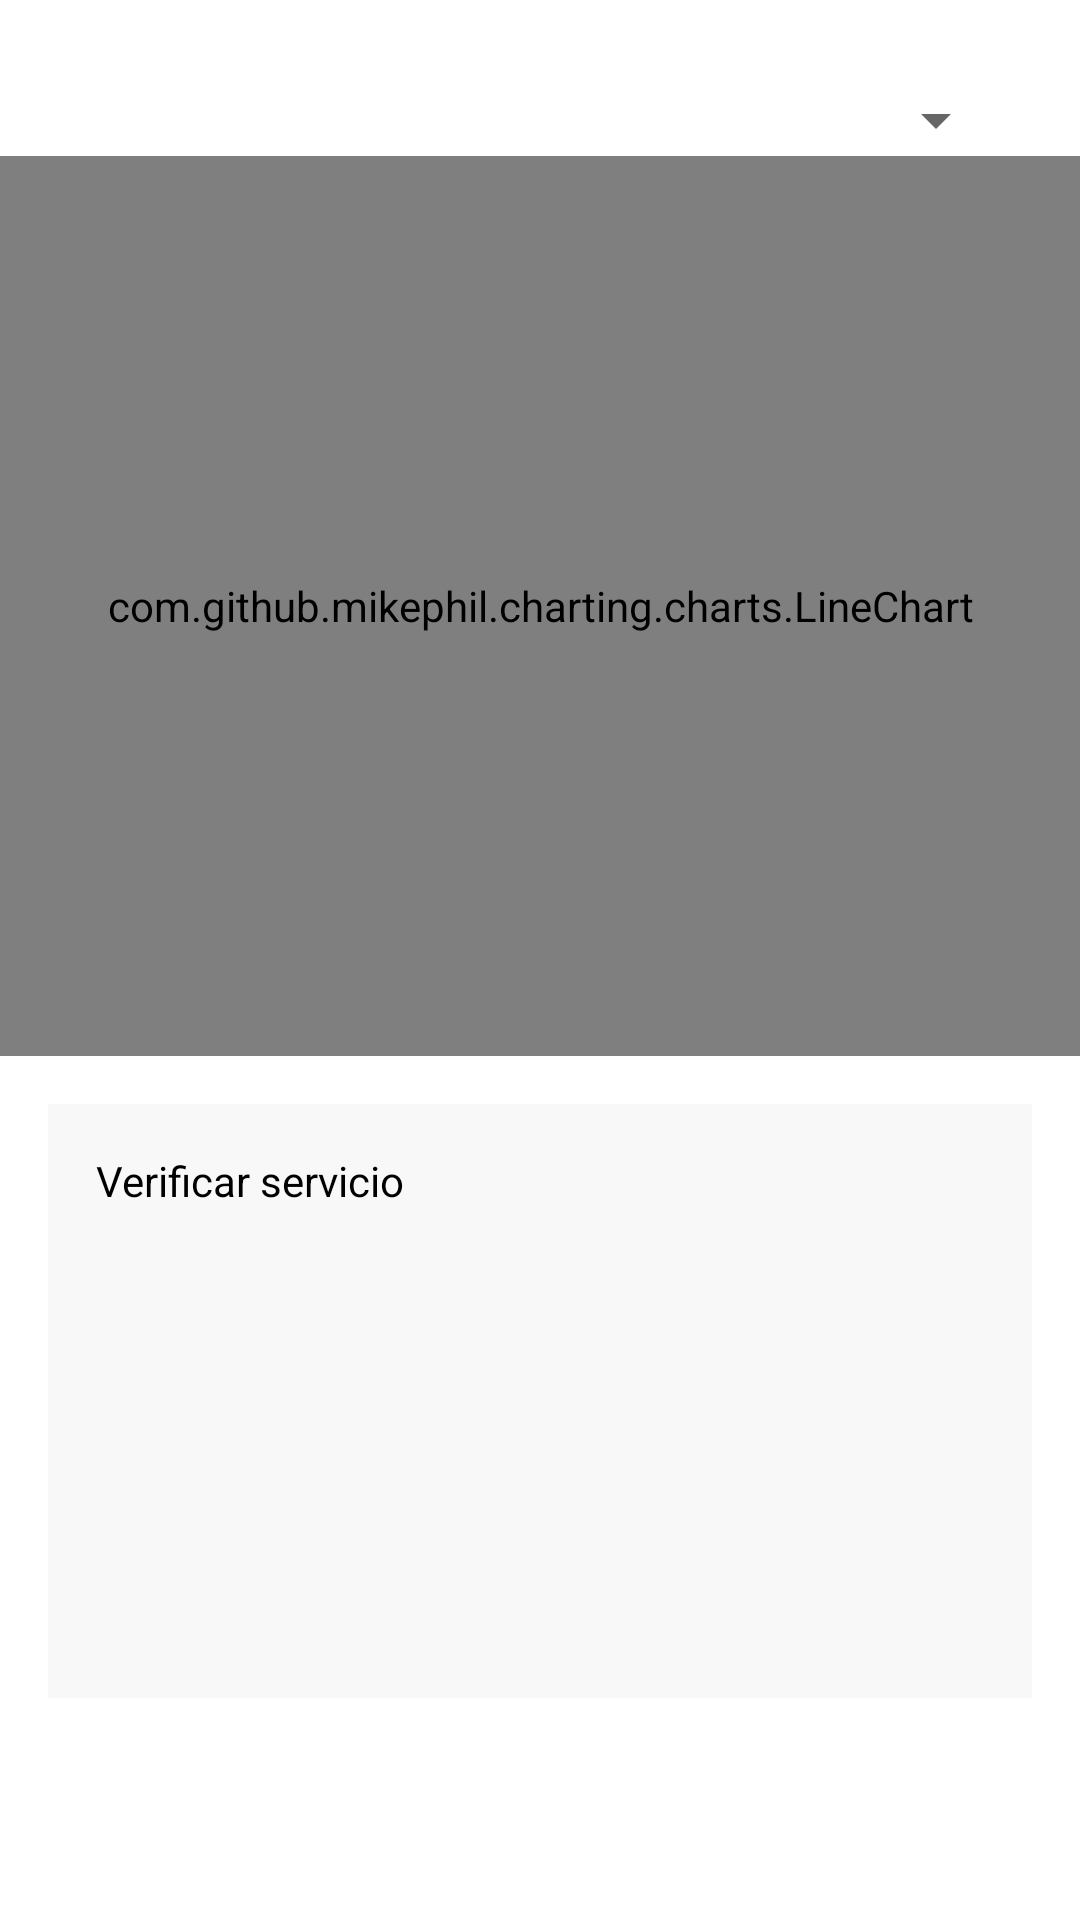

The Android layout XML behind this screen, and the referenced resources:
<!-- AndroidManifest.xml: application theme Theme.SensorsAndroid -->
<!-- res/layout/activity_main.xml -->
<?xml version="1.0" encoding="utf-8"?>
<layout xmlns:android="http://schemas.android.com/apk/res/android"
    xmlns:app="http://schemas.android.com/apk/res-auto"
    xmlns:tools="http://schemas.android.com/tools">

    <data></data>

    <androidx.constraintlayout.widget.ConstraintLayout
        android:layout_width="match_parent"
        android:layout_height="match_parent"
        android:fitsSystemWindows="true"
        android:background="@android:color/white"
        tools:context=".MainActivity">

        <Spinner
            android:id="@+id/spinnerSensors"
            android:layout_width="0dp"
            android:layout_height="wrap_content"
            android:layout_marginStart="24dp"
            android:layout_marginTop="28dp"
            android:layout_marginEnd="24dp"
            app:layout_constraintEnd_toEndOf="parent"
            app:layout_constraintStart_toStartOf="parent"
            app:layout_constraintTop_toTopOf="parent" />

            <RelativeLayout
                android:layout_width="match_parent"
                android:layout_height="0dp"
                app:layout_constraintBottom_toTopOf="@+id/guidelineProcess"
                app:layout_constraintEnd_toEndOf="parent"
                app:layout_constraintStart_toStartOf="parent"
                app:layout_constraintTop_toBottomOf="@+id/spinnerSensors">

                <com.github.mikephil.charting.charts.LineChart
                    android:id="@+id/chart"
                    android:layout_width="match_parent"
                    android:layout_height="match_parent" />


            </RelativeLayout>

        <androidx.constraintlayout.widget.Guideline
            android:id="@+id/guidelineProcess"
            android:layout_width="wrap_content"
            android:layout_height="wrap_content"
            android:orientation="horizontal"
            app:layout_constraintGuide_percent="0.55" />

        <ScrollView
            android:id="@+id/SCROLLER_ID"
            android:layout_width="match_parent"
            android:layout_height="0dp"
            android:layout_margin="16dp"
            android:scrollbars="vertical"
            android:fillViewport="true"
            app:layout_constraintEnd_toEndOf="parent"
            app:layout_constraintStart_toStartOf="parent"
            app:layout_constraintTop_toTopOf="@+id/guidelineProcess"
            app:layout_constraintBottom_toTopOf="@+id/buttonSensor">

            <TextView
                android:id="@+id/textViewSensor"
                android:layout_width="match_parent"
                android:layout_height="wrap_content"
                android:padding="16dp"
                android:background="@color/light_gray"
                android:scrollbars="vertical"
                android:text="Verificar servicio"
                android:textColor="@android:color/black" />

        </ScrollView>

        <Button
            android:id="@+id/buttonSensor"
            android:layout_width="0dp"
            android:layout_height="wrap_content"
            android:text="Creditos"
            android:layout_marginBottom="10dp"
            android:layout_marginStart="10dp"
            android:layout_marginEnd="10dp"
            android:background="@drawable/background_button_round_blue"
            android:textColor="@android:color/white"
            app:layout_constraintBottom_toBottomOf="parent"
            app:layout_constraintEnd_toEndOf="parent"
            app:layout_constraintStart_toStartOf="parent" />
    </androidx.constraintlayout.widget.ConstraintLayout>

</layout>
<!-- resources referenced by this layout -->
<resources>
  <color name="light_gray">#19b7b7b7</color>
  <style name="Theme.SensorsAndroid" parent="Theme.MaterialComponents.DayNight.DarkActionBar">
          
          <item name="colorPrimary">@color/purple_500</item>
          <item name="colorPrimaryVariant">@color/purple_700</item>
          <item name="colorOnPrimary">@color/white</item>
          
          <item name="colorSecondary">@color/teal_200</item>
          <item name="colorSecondaryVariant">@color/teal_700</item>
          <item name="colorOnSecondary">@color/black</item>
          
          <item name="android:statusBarColor" tools:targetApi="l">?attr/colorPrimaryVariant</item>
          
      </style>
  <color name="purple_500">#FF6200EE</color>
  <color name="purple_700">#FF3700B3</color>
  <color name="white">#FFFFFFFF</color>
  <color name="teal_200">#FF03DAC5</color>
  <color name="teal_700">#FF018786</color>
  <color name="black">#FF000000</color>
</resources>
